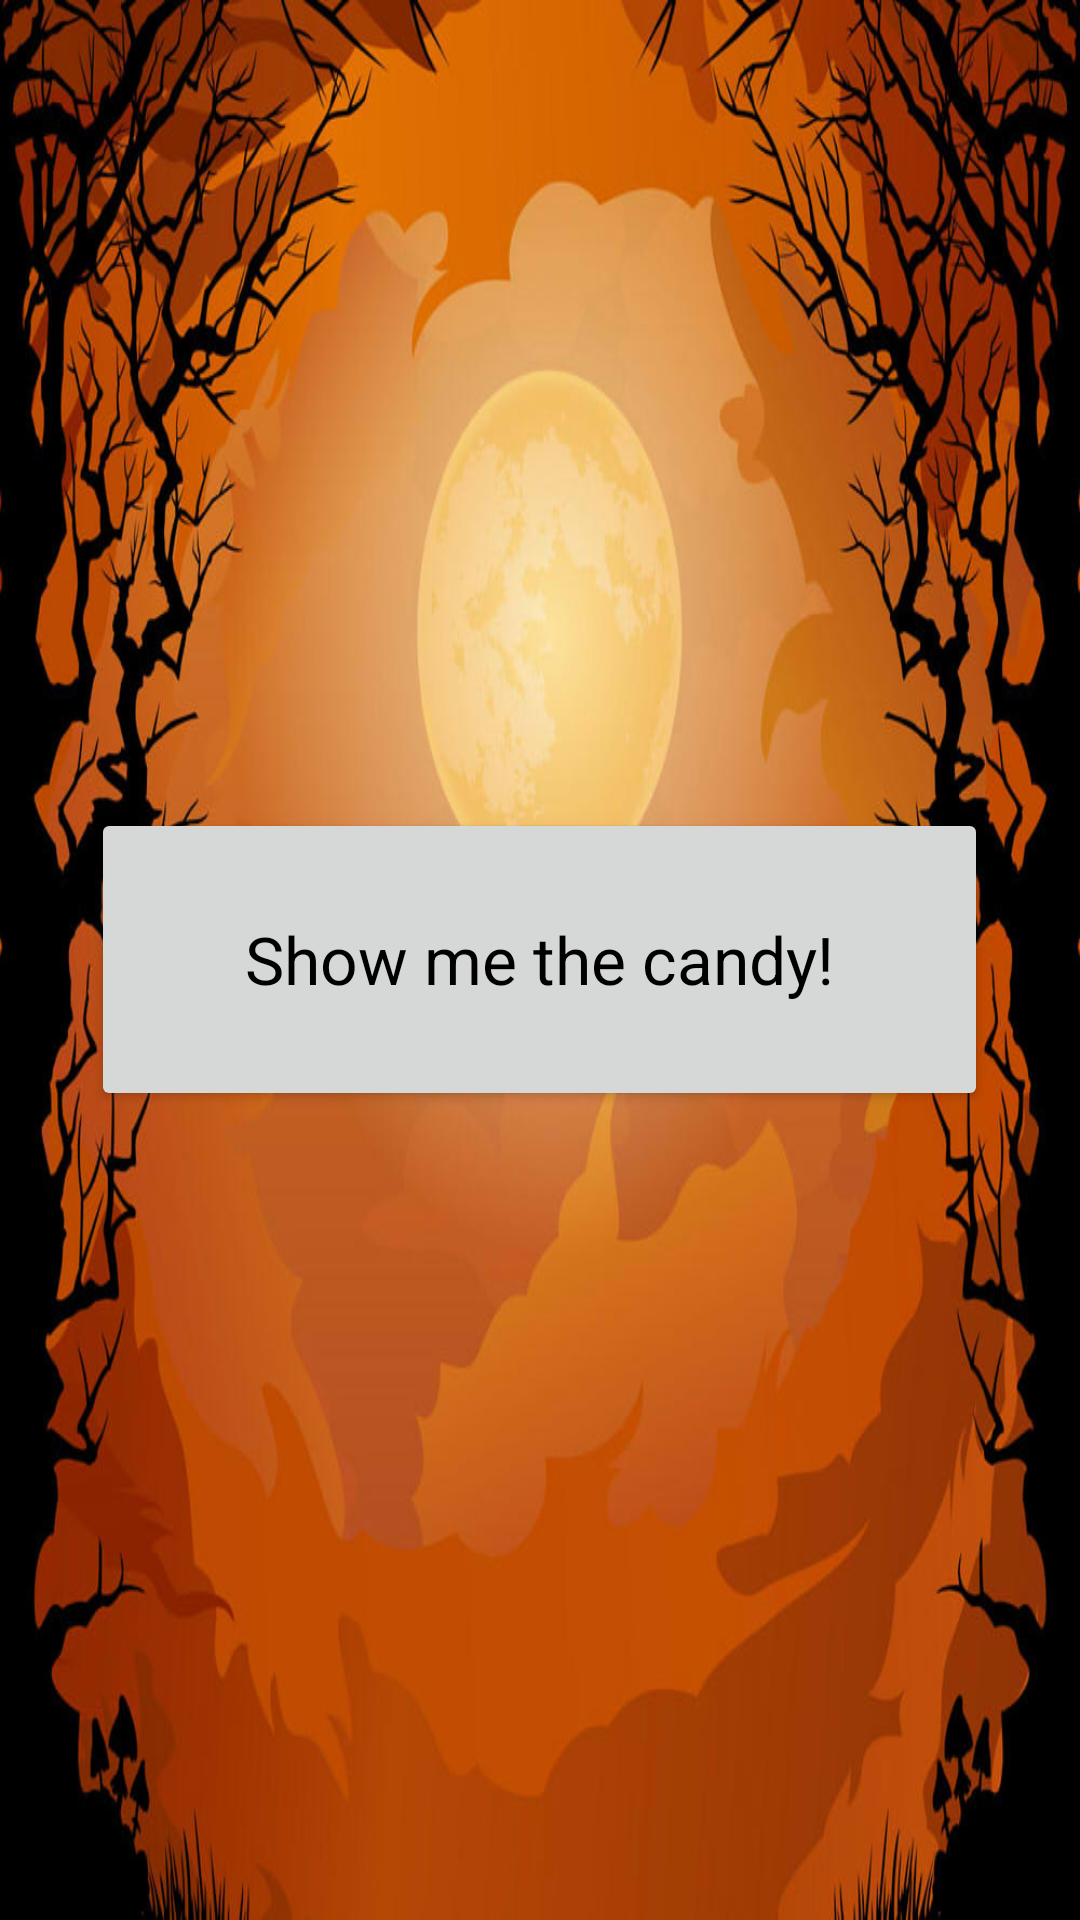

This screen was rendered from an Android layout file. Write that file and the resources it references.
<!-- AndroidManifest.xml: application theme Theme.Candyio -->
<!-- res/layout/activity_home_screen.xml -->
<?xml version="1.0" encoding="utf-8"?>
<RelativeLayout
    xmlns:android="http://schemas.android.com/apk/res/android"
    xmlns:app="http://schemas.android.com/apk/res-auto"
    xmlns:tools="http://schemas.android.com/tools"
    android:layout_width="match_parent"
    android:layout_height="match_parent"
    tools:context=".HomeScreen"
    app:layout_constraintEnd_toEndOf="parent"
    android:orientation="vertical"
    app:layout_constraintHorizontal_bias="0.0"
    app:layout_constraintStart_toStartOf="parent"
    app:layout_constraintTop_toTopOf="parent">
    <LinearLayout
    android:layout_width="match_parent"
    android:layout_height="wrap_content"
    android:background="@drawable/your_image"
    android:orientation="vertical"/>

    <Button
        android:id="@+id/button4"
        android:layout_width="299dp"
        android:layout_height="101dp"
        android:layout_centerInParent="true"
        android:layout_marginTop="15dp"
        android:text="Show me the candy!"
        android:textAppearance="@style/TextAppearance.AppCompat.Large"
        app:layout_constraintTop_toBottomOf="@+id/button3"
        tools:layout_editor_absoluteX="155dp" />


</RelativeLayout>
<!-- resources referenced by this layout -->
<resources>
  <!-- drawable your_image: jpg bitmap (drawable, 113811 bytes) -->
  <style name="Theme.Candyio" parent="Theme.MaterialComponents.DayNight.DarkActionBar">
          
          <item name="colorPrimary">@color/orange</item>
          <item name="colorPrimaryVariant">@color/black</item>
          <item name="colorOnPrimary">@color/black</item>
          
          <item name="colorSecondary">@color/teal_200</item>
          <item name="colorSecondaryVariant">@color/teal_700</item>
          <item name="colorOnSecondary">@color/black</item>
          <item name="android:textColor">@color/black</item>
          
          <item name="android:statusBarColor" tools:targetApi="l">?attr/colorPrimaryVariant</item>
          
      </style>
  <color name="orange">#FF9800</color>
  <color name="black">#FF000000</color>
  <color name="teal_200">#FF03DAC5</color>
  <color name="teal_700">#FF018786</color>
</resources>
